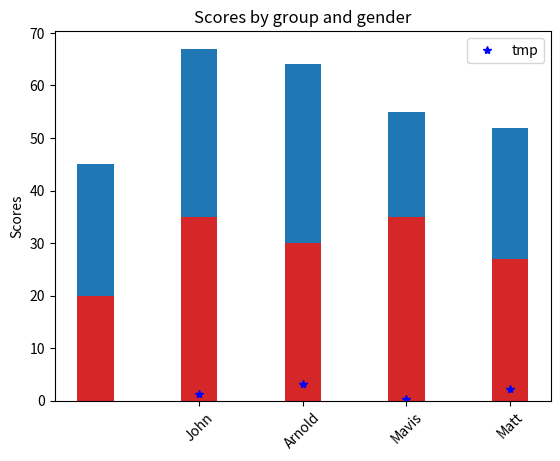

Python code for this plot:
from matplotlib import pyplot as plt
import numpy as np


def display_pie_charts():
    data1 = np.array([0.9, 0.1])
    data2 = np.array([0.6, 0.4])

    # create a figure with two subplots
    fig, (ax1, ax2) = plt.subplots(1, 2)

    # plot each pie chart in a separate subplot
    ax1.pie(data1)
    ax2.pie(data2)

    ax1.legend(['1st', '2nd'])
    ax2.legend(['1st', '2nd'])
    plt.show()


def display_custom_xticks0():
    x = [1, 2, 3, 4]
    my_xticks = ['John', 'Arnold', 'Mavis', 'Matt']
    plt.plot(x, [1.3, 3.1, 0.3, 2.2], 'b*')
    plt.xticks(x, my_xticks, rotation=45)

    plt.legend(['tmp'])
    plt.show()


def display_stack_bar_chart():
    # a stacked bar plot with errorbars
    N = 5
    menMeans = (20, 35, 30, 35, 27)
    womenMeans = (25, 32, 34, 20, 25)
    # menStd = (2, 3, 4, 1, 2)
    # womenStd = (3, 5, 2, 3, 3)
    ind = np.arange(N)  # the x locations for the groups
    width = 0.35  # the width of the bars: can also be len(x) sequence

    # p1 = plt.bar(ind, menMeans, width, color='#d62728', yerr=menStd)
    # p2 = plt.bar(ind, womenMeans, width,
    #              bottom=menMeans, yerr=womenStd)
    p1 = plt.bar(ind, menMeans, width, color='#d62728')
    p2 = plt.bar(ind, womenMeans, width, bottom=menMeans)

    plt.ylabel('Scores')
    plt.title('Scores by group and gender')
    plt.xticks(ind, ('G1', 'G2', 'G3', 'G4', 'G5'))
    plt.yticks(np.arange(0, 81, 10))
    plt.legend((p1[0], p2[0]), ('Men', 'Women'))

    plt.show()


if __name__ == '__main__':
    display_stack_bar_chart()
    display_custom_xticks0()
